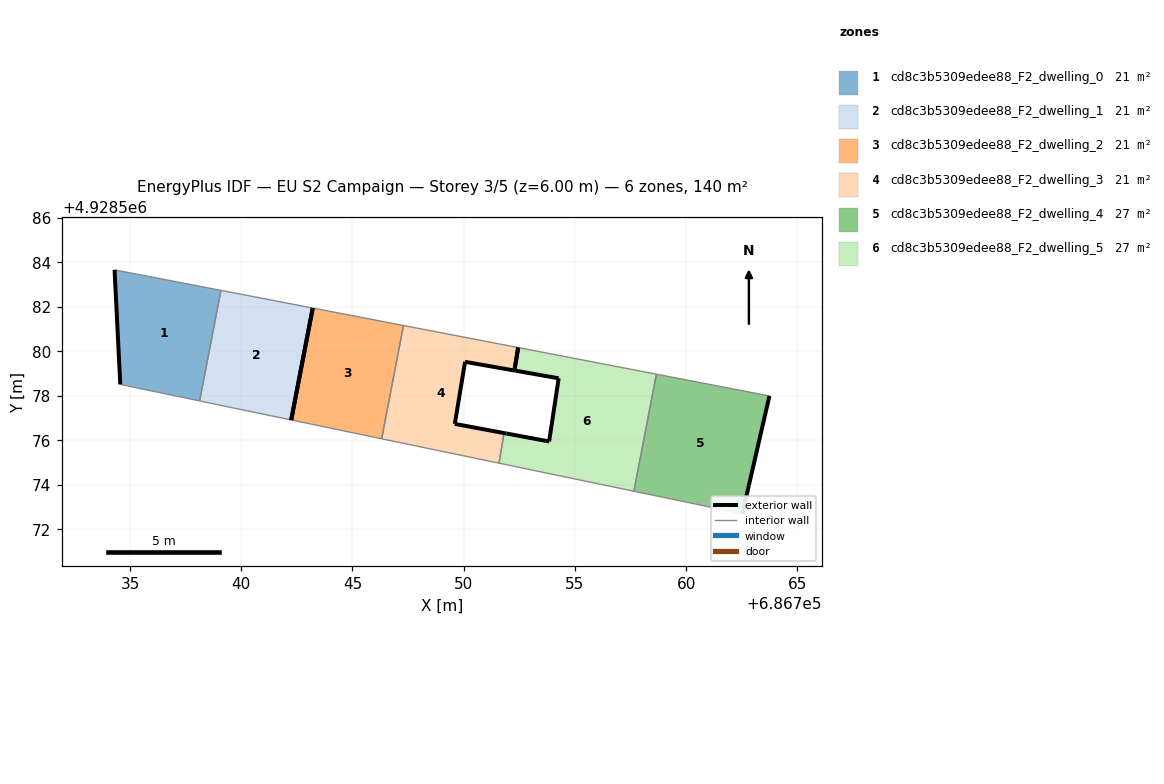
=== STOREY PLAN SPEC (per zone: floor XY polygon, exterior-wall plan segments, windows/doors) ===
zone 1: cd8c3b5309edee88_F2_dwelling_0  (21.4 m²)
  floor: (686738.13, 4928577.77) (686739.08, 4928582.74) (686734.30, 4928583.66) (686734.56, 4928578.51)
  exterior wall: (686734.56, 4928578.51) – (686734.31, 4928583.66)  [5.2 m]
  interior walls: 3
zone 2: cd8c3b5309edee88_F2_dwelling_1  (21.4 m²)
  floor: (686742.24, 4928576.91) (686743.21, 4928581.94) (686739.08, 4928582.74) (686738.13, 4928577.77)
  exterior wall: (686743.21, 4928581.94) – (686742.24, 4928576.91)  [5.1 m]
  interior walls: 3
zone 3: cd8c3b5309edee88_F2_dwelling_2  (21.4 m²)
  floor: (686746.31, 4928576.07) (686747.29, 4928581.16) (686743.21, 4928581.94) (686742.24, 4928576.91)
  exterior wall: (686742.24, 4928576.91) – (686743.21, 4928581.94)  [5.1 m]
  interior walls: 3
zone 4: cd8c3b5309edee88_F2_dwelling_3  (21.4 m²)
  floor: (686751.59, 4928574.97) (686751.81, 4928576.32) (686749.75, 4928576.71) (686749.60, 4928576.74) (686750.06, 4928579.53) (686752.28, 4928579.13) (686752.45, 4928580.17) (686752.15, 4928580.22) (686752.07, 4928580.24) (686751.86, 4928580.28) (686751.64, 4928580.32) (686751.56, 4928580.34) (686751.54, 4928580.34) (686747.29, 4928581.16) (686746.31, 4928576.07)
  exterior wall: (686752.28, 4928579.13) – (686750.06, 4928579.53)  [2.3 m]
  exterior wall: (686750.06, 4928579.53) – (686749.60, 4928576.74)  [2.8 m]
  exterior wall: (686749.60, 4928576.74) – (686749.75, 4928576.71)  [0.1 m]
  exterior wall: (686749.75, 4928576.71) – (686751.81, 4928576.32)  [2.1 m]
  exterior wall: (686752.45, 4928580.17) – (686752.28, 4928579.13)  [1.0 m]
  interior walls: 10
zone 5: cd8c3b5309edee88_F2_dwelling_4  (27.4 m²)
  floor: (686762.53, 4928572.69) (686762.82, 4928573.97) (686763.74, 4928577.99) (686758.66, 4928578.97) (686757.65, 4928573.71)
  exterior wall: (686763.74, 4928577.99) – (686762.82, 4928573.97)  [4.1 m]
  exterior wall: (686762.82, 4928573.97) – (686762.53, 4928572.69)  [1.3 m]
  interior walls: 3
zone 6: cd8c3b5309edee88_F2_dwelling_5  (27.4 m²)
  floor: (686757.65, 4928573.71) (686758.66, 4928578.97) (686752.50, 4928580.16) (686752.45, 4928580.17) (686752.28, 4928579.13) (686752.35, 4928579.12) (686754.27, 4928578.79) (686753.84, 4928575.95) (686753.69, 4928575.97) (686751.92, 4928576.30) (686751.81, 4928576.32) (686751.59, 4928574.97) (686751.71, 4928574.94) (686751.88, 4928574.91) (686752.01, 4928574.88) (686752.75, 4928574.73) (686752.89, 4928574.70)
  exterior wall: (686753.69, 4928575.97) – (686753.84, 4928575.95)  [0.2 m]
  exterior wall: (686753.84, 4928575.95) – (686754.27, 4928578.79)  [2.9 m]
  exterior wall: (686754.27, 4928578.79) – (686752.35, 4928579.12)  [2.0 m]
  exterior wall: (686752.35, 4928579.12) – (686752.28, 4928579.13)  [0.1 m]
  exterior wall: (686751.81, 4928576.32) – (686751.92, 4928576.30)  [0.1 m]
  exterior wall: (686751.92, 4928576.30) – (686753.69, 4928575.97)  [1.8 m]
  exterior wall: (686752.28, 4928579.13) – (686752.45, 4928580.17)  [1.0 m]
  interior walls: 10

=== DERIVED (storey summary) ===
Building: EU S2 Campaign
Storey: 3 of 5  (floor level z = 6.00 m)
Storey gross floor area: 140.4 m²
Zones on this storey: 6
  - cd8c3b5309edee88_F2_dwelling_0: floor 21.4 m²; exterior wall 5.2 m (15.5 m²); WWR 0.0%
  - cd8c3b5309edee88_F2_dwelling_1: floor 21.4 m²; exterior wall 5.1 m (15.4 m²); WWR 0.0%
  - cd8c3b5309edee88_F2_dwelling_2: floor 21.4 m²; exterior wall 5.1 m (15.4 m²); WWR 0.0%
  - cd8c3b5309edee88_F2_dwelling_3: floor 21.4 m²; exterior wall 8.4 m (25.1 m²); WWR 0.0%
  - cd8c3b5309edee88_F2_dwelling_4: floor 27.4 m²; exterior wall 5.4 m (16.3 m²); WWR 0.0%
  - cd8c3b5309edee88_F2_dwelling_5: floor 27.4 m²; exterior wall 8.0 m (24.0 m²); WWR 0.0%
Zone adjacency (shared interzone walls):
  - cd8c3b5309edee88_F2_dwelling_0 ↔ cd8c3b5309edee88_F2_dwelling_1
  - cd8c3b5309edee88_F2_dwelling_2 ↔ cd8c3b5309edee88_F2_dwelling_3
  - cd8c3b5309edee88_F2_dwelling_3 ↔ cd8c3b5309edee88_F2_dwelling_5
  - cd8c3b5309edee88_F2_dwelling_4 ↔ cd8c3b5309edee88_F2_dwelling_5